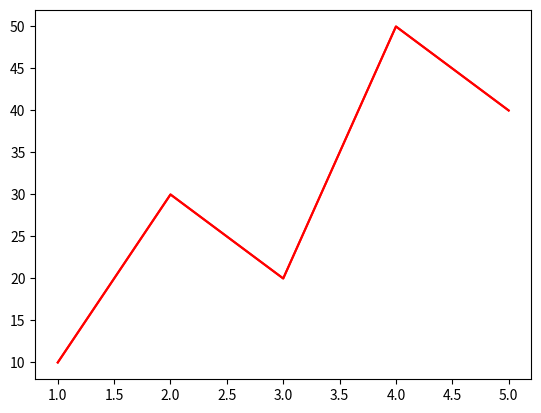

Recreate this plot in Python.
from matplotlib import pyplot as plt
import numpy as np

# =================  Savefig in Matplotlib  ============
                                                #-- Savefig -- is not a method to plot any kind of graph, rather it is used to save the graph as a figure in the local device

x1 = [1, 2, 3, 4, 5]
y1 = [10, 30, 20, 50, 40]

plt.plot(x1, y1, color="r")

plt.savefig("savefig1")         #The graph will saved as -- savefig1.png  -- in the local machine, at the directory where terminal is opened, by default it saved in png format





#Savefig method with parameters
plt.plot(x1, y1, color="r")

plt.savefig("savefig2.jpg", dpi=2000, facecolor="y", transparent=True, bbox_inches="tight")         
                                    #with named parameter -- dpi -- you can select the resolution of the downloaded image, dpi stands for dots per inch
                                    #with named parameter -- facecolor -- you can change the boundary background color of the image
                                    #To save the file as other format, pass the format extension at the end of the file name (ex: savefig.pdf)
                                    #With named parameter -- transparent -- you can make the background of the graph transperent,, by default it is False
                                    #with named parameter -- bbox_inches -- you can modify the size of the box, google for value





